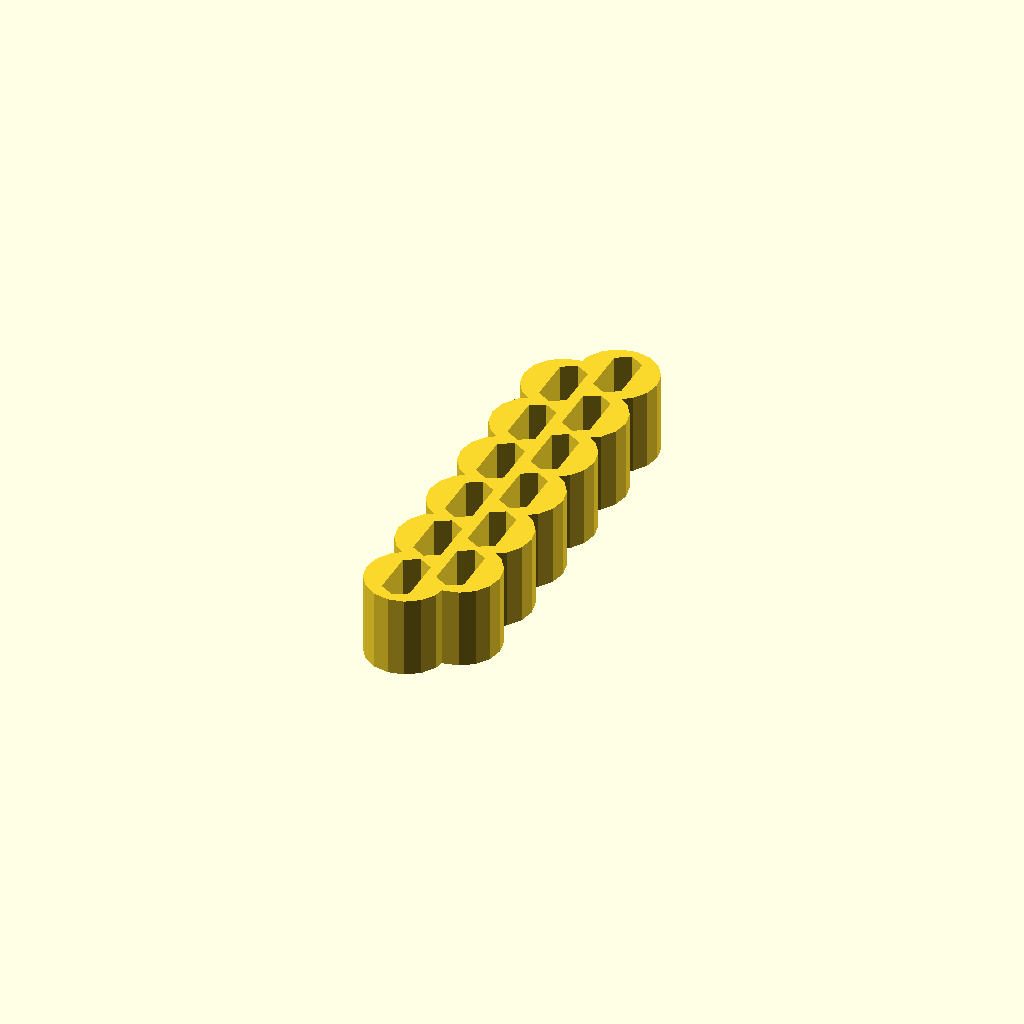
Cell 1: rendered with the file's own defaults.
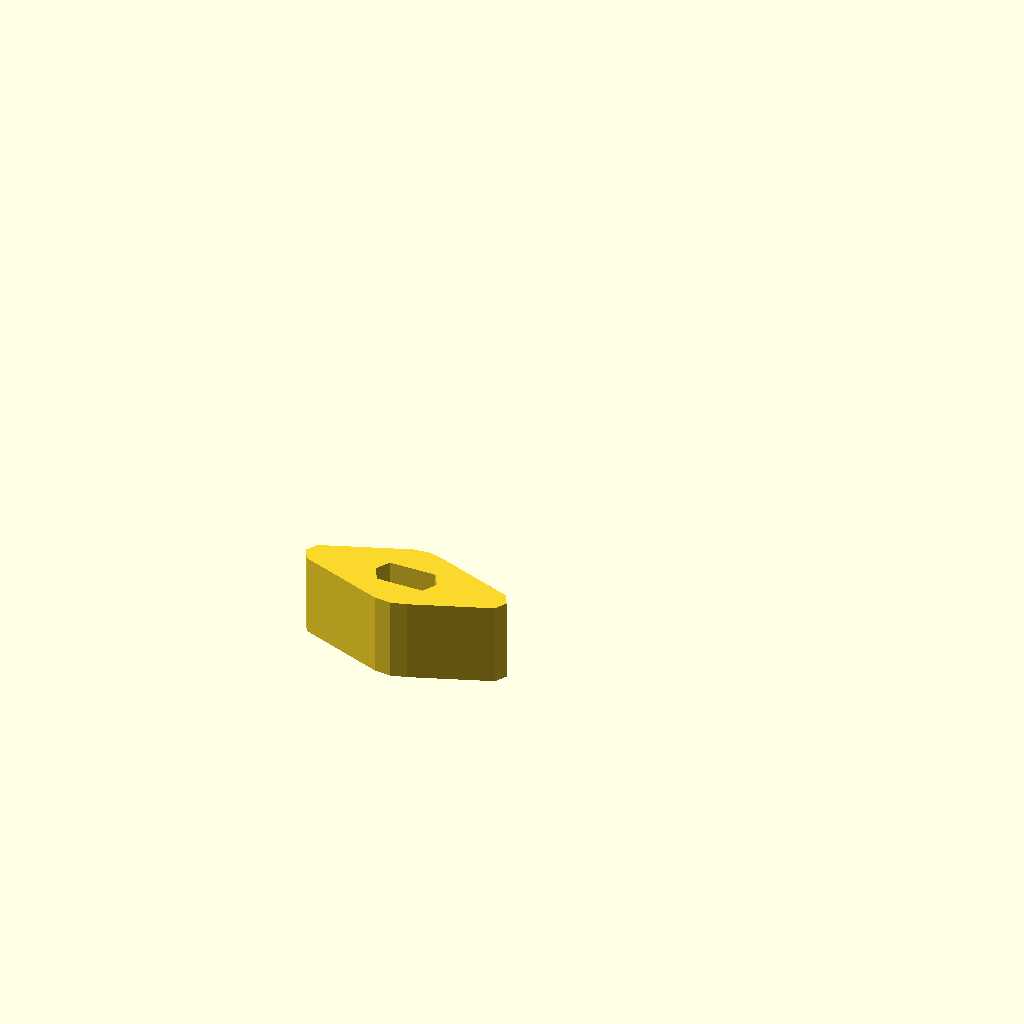
Cell 2 — turner set to true, the other parameters unchanged.
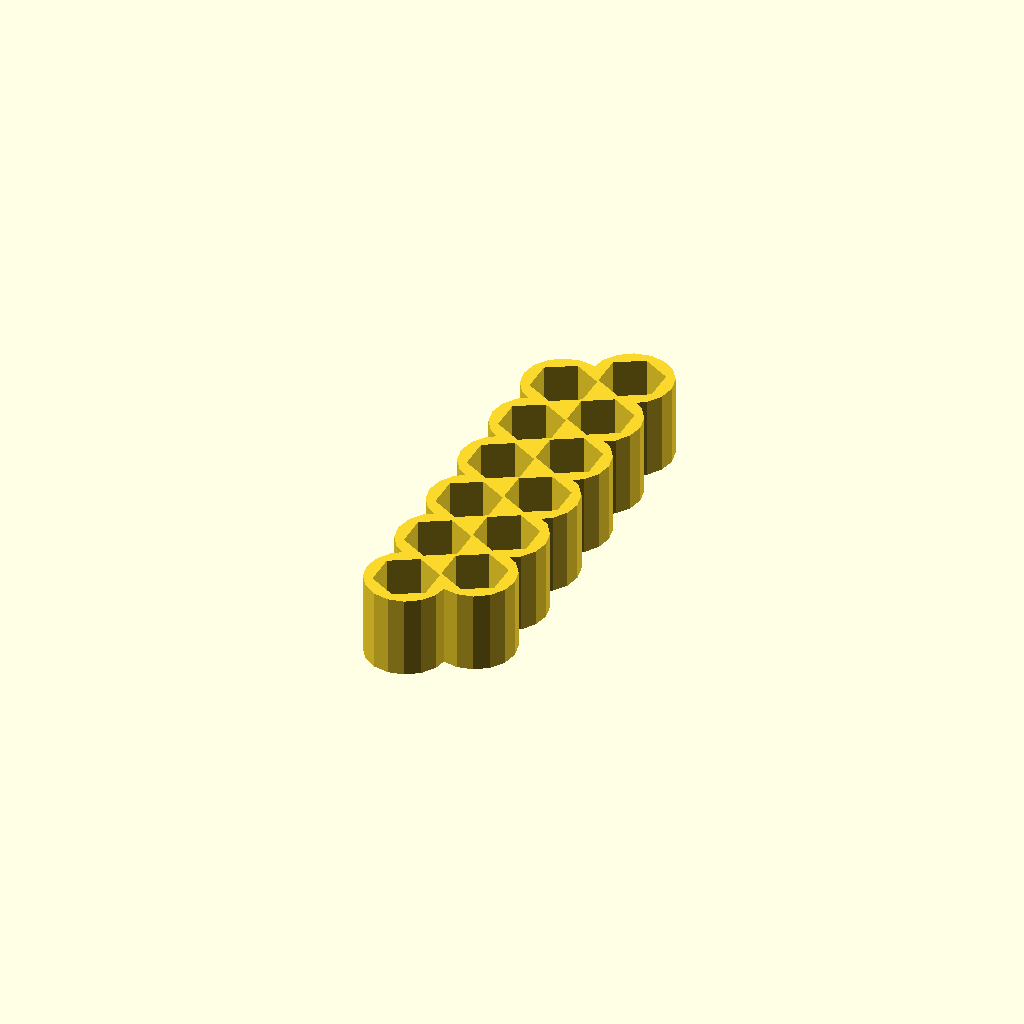
Cell 3 — leatherman set to false, the other parameters unchanged.
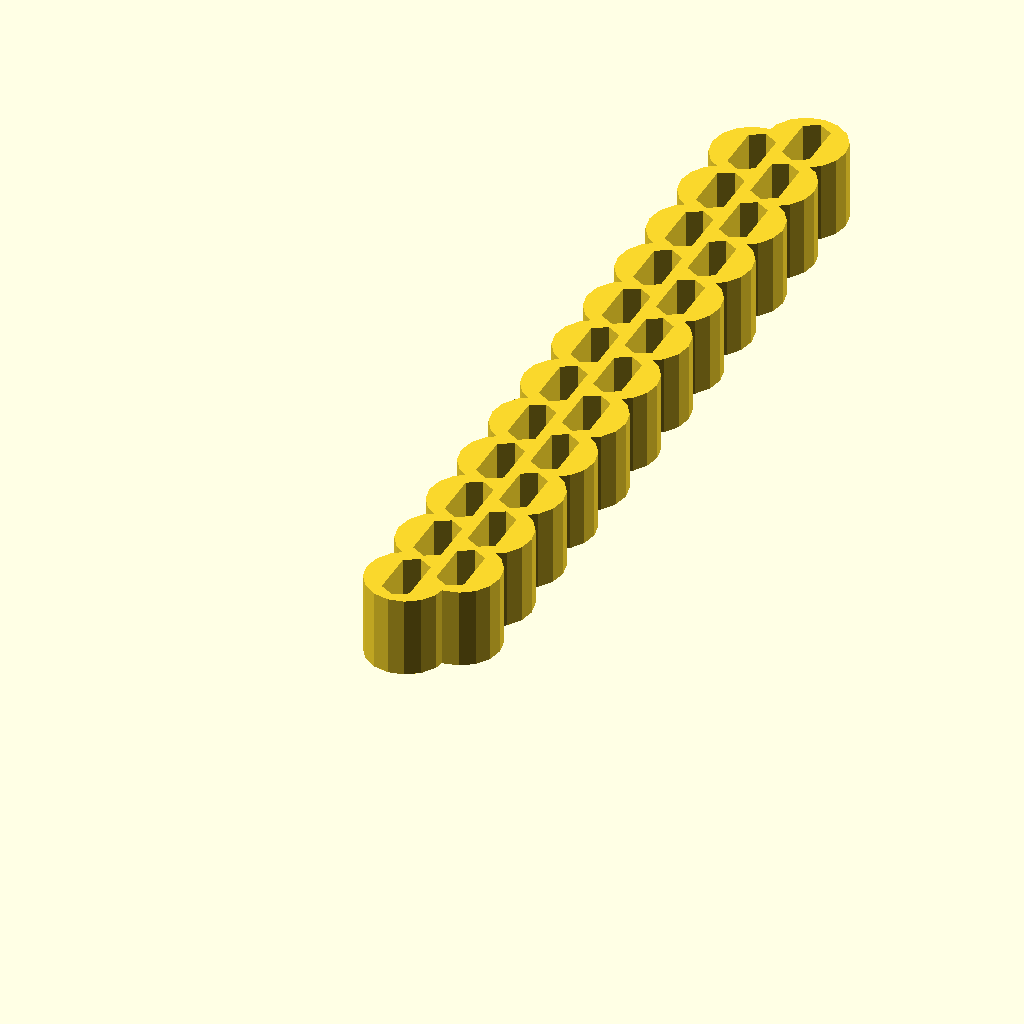
Cell 4: the same model with bits = 24.
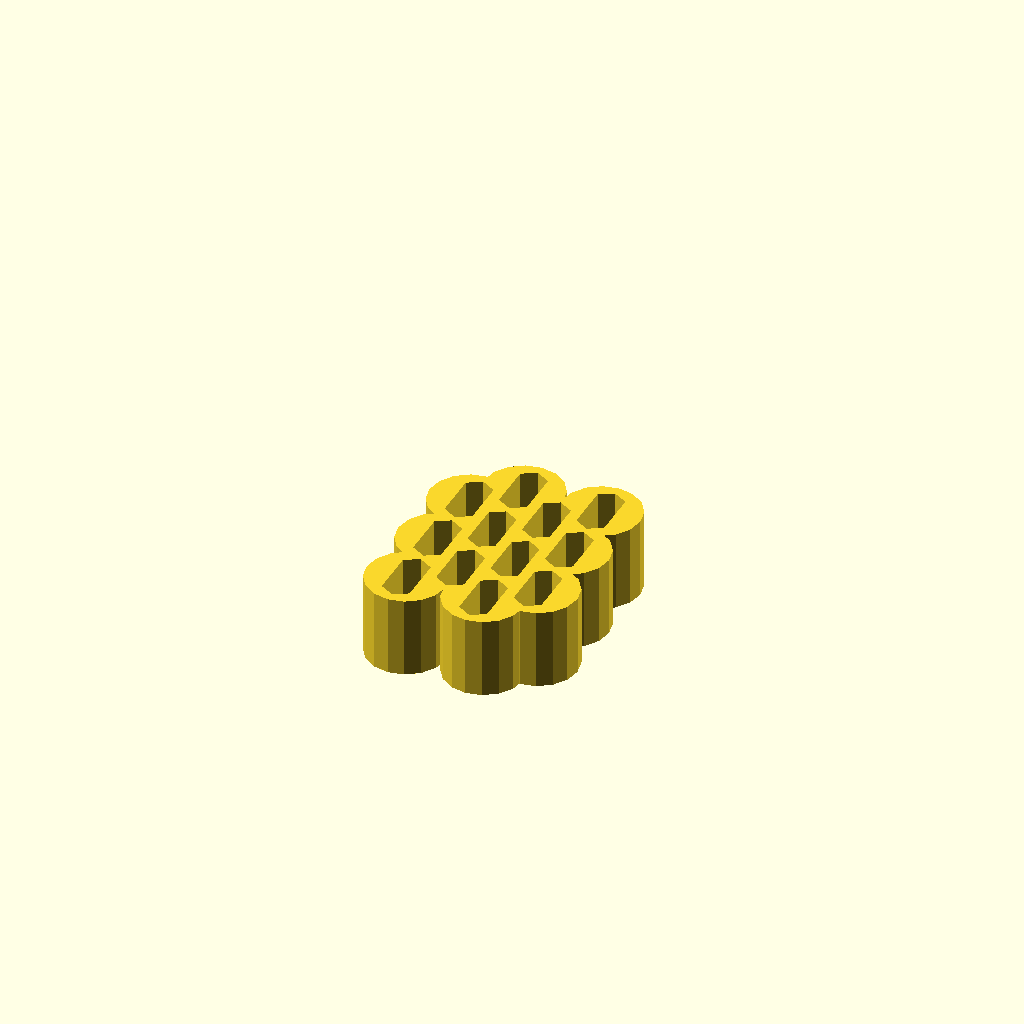
Cell 5: the same model with columns = 4.
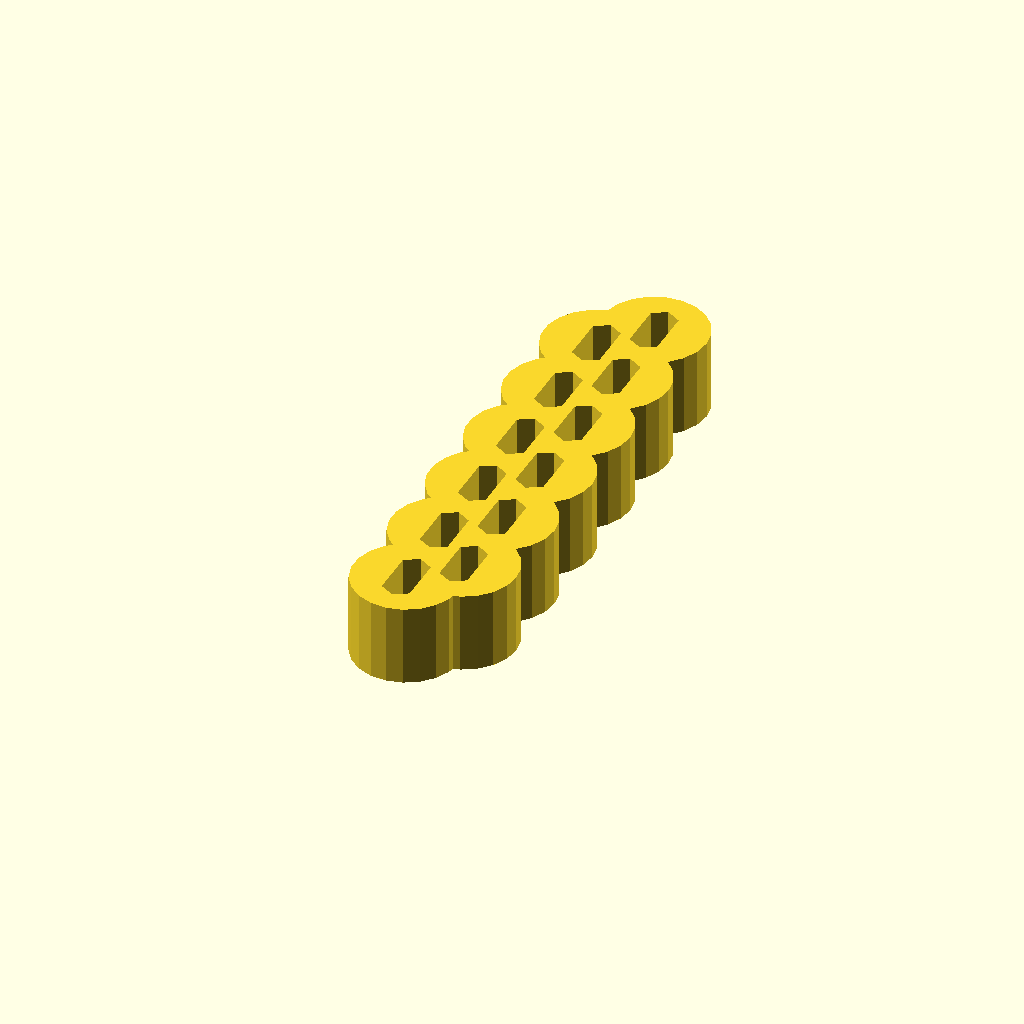
Cell 6: the same model with wall = 1.6.
All cells are drawn from one camera (rotation 55°, 0°, 25°, orthographic, colour scheme Cornfield), so only the parameter changes between them.
OpenSCAD source file bit-holder/bit-holder.scad:
$fa = $preview ? $fa : 0.5;
$fs = $preview ? $fs : 0.01;

bits    = 12;
columns =  2;
wall    =  0.8;
height  = 10;

turner = false;
fudge = 0.25;
bitDiameter = fudge + ( 1/4 * 25.4 );

bitsPerColumn = ceil( bits/columns );
extra = columns * bitsPerColumn - bits;
echo(bits, columns, bitsPerColumn, extra);

leatherman = true;
leathermanBitThickness = 3.20;

function removeEvenHole(col) = (            1 + 2 * extra > col ) ? 1 : 0;
function removeOddHole(col)  = ( extra >= columns/2 && extra > col ) ? 1 : 0;
function removeHole(col) = (col % 2 == 0) ? removeEvenHole(col) : removeOddHole(col);

function bitsPerColumn(col) = bitsPerColumn - removeHole(col);

module bit( d = bitDiameter ) {
    r = d * sin(30)/sin(120);
    s = ( sqrt( r^2 + r^2 ) );
    l = 2*r - ( d - s )/2;

    difference() {
        circle(r=r, $fn=6);

        *if (!turner)
            for (a=[30:60:359])
                translate( [ l * cos(a), l * sin(a) ] )
                circle(r=r);

        if (leatherman)
            for (y=[-0.5,0.5])
                translate([0,y*(2*r+leathermanBitThickness+fudge),0])
                    square(2*r, true);
    }
}

if (turner) {
    linear_extrude(height)
    difference() {
        hull() {
		w=bitDiameter * sin(30)/sin(120) + 2*wall;
		t=bitDiameter/2;

		circle(w);
		for (i=[-0.5,0.5]) translate([4*w*i,0])
		    circle(d=t);
        }
        bit();
    }
}
else {
    positions = [ for (r=[0:columns-1])
        let(
            d = bitDiameter + 2.2*wall,
            off = (r % 2 == 0) ? 0 : 0.5
        )
        for (c=[0:bitsPerColumn(r + 1) - 1]) [
                r * (leatherman ? 1.5*leathermanBitThickness : bitDiameter ),
                c * d + off * d
            ]
    ];

    linear_extrude(height)
    difference() {
        for (p=positions) translate(p) circle(d=bitDiameter + 4*wall);
        for (p=positions) translate(p) rotate(90) bit();
    }
}
Customizer parameters (derived from the source; name, type, default, range or options):
bits: number, default 12
columns: number, default 2
wall: number, default 0.8
height: number, default 10
turner: bool, default false
fudge: number, default 0.25
leatherman: bool, default true
leathermanBitThickness: number, default 3.2
